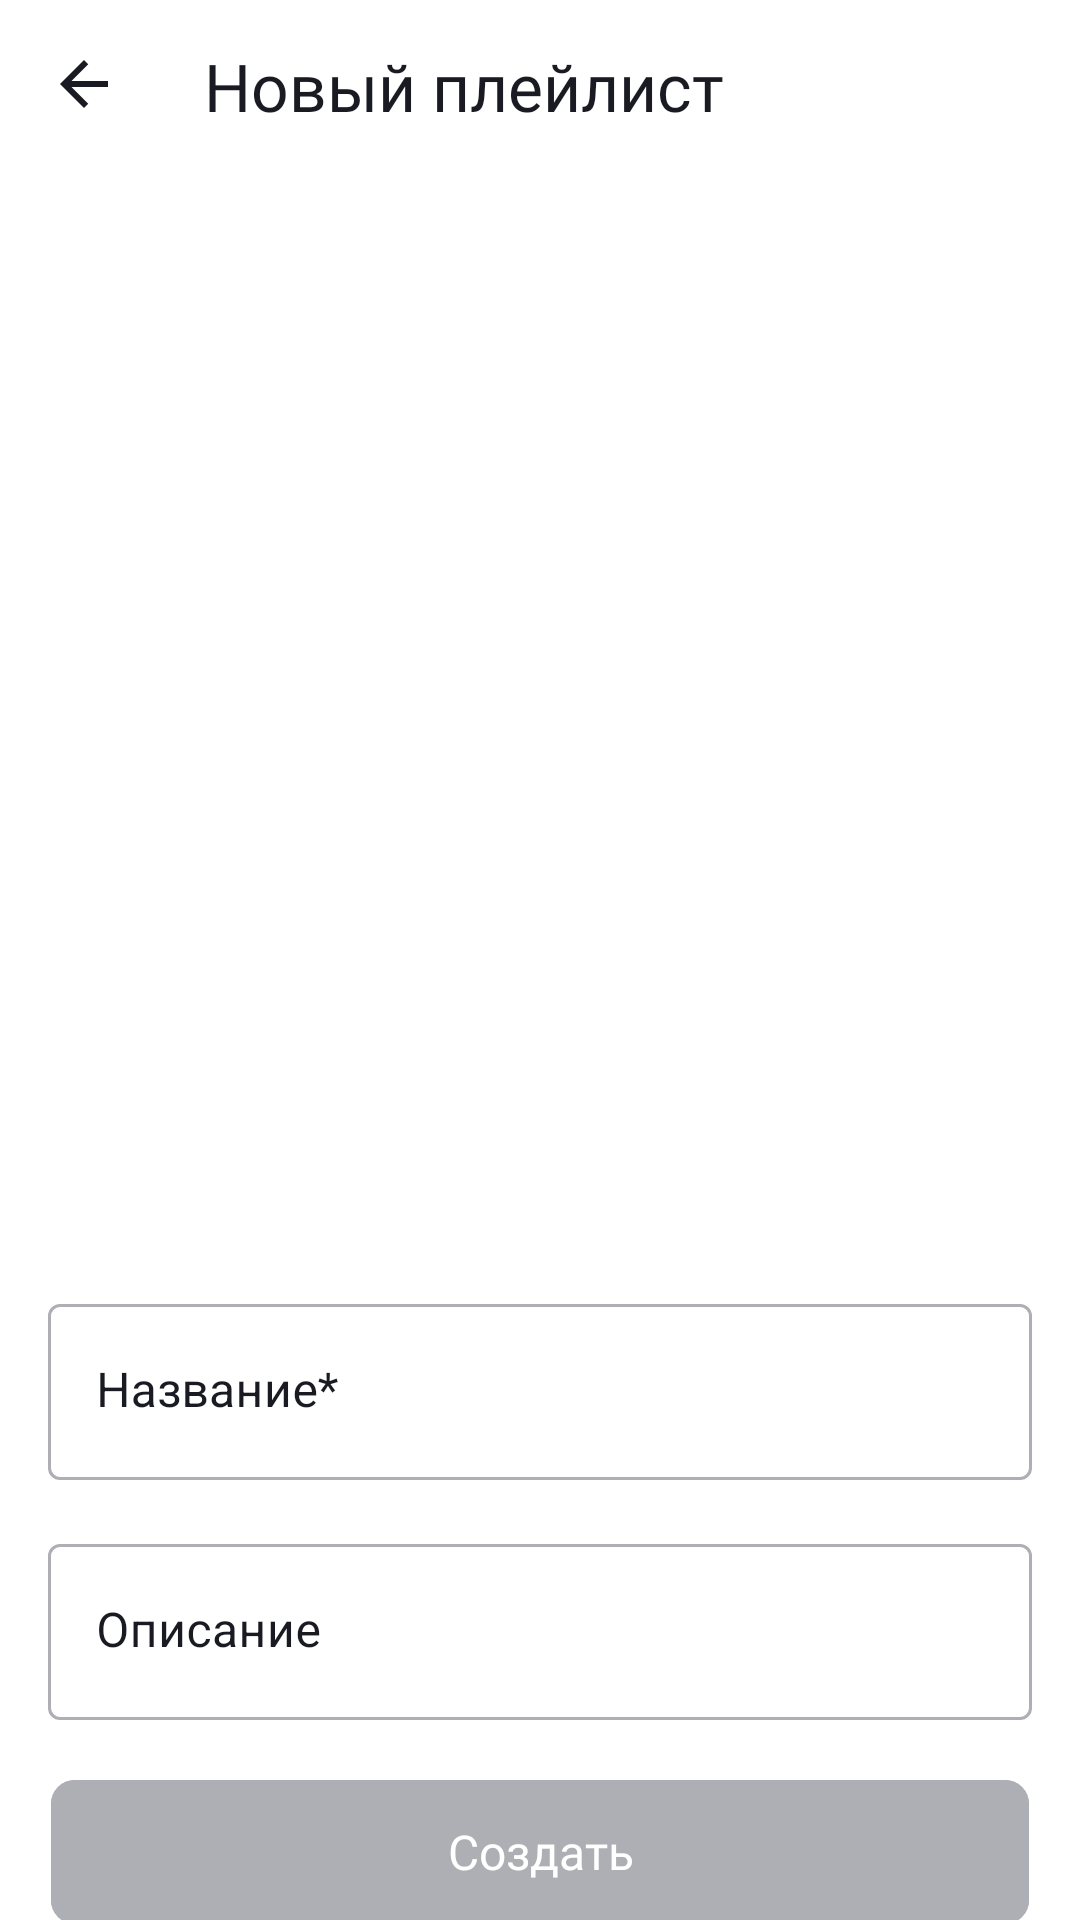

Write the Android layout XML for this screen, with the resource values it uses.
<!-- AndroidManifest.xml: application theme Theme.PlaylistMaker -->
<!-- res/layout/fragment_playlist_creator.xml -->
<?xml version="1.0" encoding="utf-8"?>
<LinearLayout xmlns:android="http://schemas.android.com/apk/res/android"
    xmlns:app="http://schemas.android.com/apk/res-auto"
    xmlns:tools="http://schemas.android.com/tools"
    android:layout_width="match_parent"
    android:layout_height="match_parent"
    android:orientation="vertical"
    tools:context=".ui.library.playlists.playlist_creator.PlaylistCreatorFragment">

    <LinearLayout
        android:layout_width="match_parent"
        android:layout_height="wrap_content"
        android:orientation="horizontal">

        <ImageButton
            android:id="@+id/button_playlist_creator_back"
            style="@style/ImageBackButtonStyle"
            android:contentDescription="@string/search"
            app:layout_constraintStart_toStartOf="parent"
            app:layout_constraintTop_toTopOf="parent" />

        <TextView
            android:id="@+id/tv_screen_name"
            style="@style/TextHeaderStyle"
            android:paddingStart="12dp"
            android:paddingEnd="0dp"
            android:text="@string/new_playlist" />
    </LinearLayout>

    <ImageView
        android:id="@+id/iv_add_image"
        android:layout_width="match_parent"
        android:layout_height="@dimen/add_playlist_image_size"
        android:layout_gravity="center_horizontal"
        android:layout_marginTop="26dp"
        android:layout_marginHorizontal="24dp"
        android:scaleType="fitXY"
        android:src="@drawable/ic_add_playlist_image"
        android:contentDescription="@string/playlist_image_desc" />

    <com.google.android.material.textfield.TextInputLayout
        style="@style/PlaylistCreatorTextInputLayoutStyle"
        android:layout_width="match_parent"
        android:layout_height="wrap_content"
        android:layout_marginHorizontal="@dimen/playlist_creator_edit_text_horizontal_margin"
        android:layout_marginTop="32dp"
        android:hint="@string/playlist_name">

        <com.google.android.material.textfield.TextInputEditText
            android:id="@+id/et_name"
            style="@style/PlaylistCreatorEditText"
            android:layout_width="match_parent"
            android:layout_height="match_parent" />
    </com.google.android.material.textfield.TextInputLayout>

    <com.google.android.material.textfield.TextInputLayout
        style="@style/PlaylistCreatorTextInputLayoutStyle"
        android:layout_width="match_parent"
        android:layout_height="wrap_content"
        android:layout_marginHorizontal="@dimen/playlist_creator_edit_text_horizontal_margin"
        android:layout_marginTop="16dp"

        android:hint="@string/description">

        <com.google.android.material.textfield.TextInputEditText
            android:id="@+id/et_description"
            style="@style/PlaylistCreatorEditText"
            android:layout_width="match_parent"
            android:layout_height="match_parent" />
    </com.google.android.material.textfield.TextInputLayout>

    <Space
        android:layout_width="wrap_content"
        android:layout_height="0dp"
        android:layout_weight="1" />

    <com.google.android.material.button.MaterialButton
        android:id="@+id/button_create"
        style="@style/Widget.MaterialComponents.Button.UnelevatedButton"
        android:layout_width="match_parent"
        android:layout_height="wrap_content"
        android:layout_marginHorizontal="17dp"
        android:layout_marginBottom="32dp"
        android:layout_marginTop="20dp"
        android:backgroundTint="@color/button_create_disabled"
        android:enabled="false"
        android:fontFamily="@font/ys_display_medium"
        android:insetTop="0dp"
        android:insetBottom="0dp"
        android:letterSpacing="0"
        android:text="@string/create"
        android:textAllCaps="false"
        android:textColor="@color/white"
        android:textSize="16sp"
        app:cornerRadius="8dp" />

</LinearLayout>
<!-- resources referenced by this layout -->
<resources>
  <color name="button_create_disabled">#AEAFB4</color>
  <color name="white">#FFFFFFFF</color>
  <dimen name="add_playlist_image_size">312dp</dimen>
  <dimen name="playlist_creator_edit_text_horizontal_margin">16dp</dimen>
  <string name="create">Создать</string>
  <string name="description">Описание</string>
  <string name="new_playlist">Новый плейлист</string>
  <string name="playlist_image_desc">playlist image</string>
  <string name="playlist_name">Название*</string>
  <string name="search">Поиск</string>
  <style name="ImageBackButtonStyle">
          <item name="android:layout_width">wrap_content</item>
          <item name="android:layout_height">wrap_content</item>
          <item name="android:src">@drawable/ic_back_arrow</item>
          <item name="android:background">?android:attr/selectableItemBackgroundBorderless</item>
          <item name="tint">?attr/colorOnSecondary</item>
          <item name="android:contentDescription">@string/back_button</item>
          <item name="android:padding">16dp</item>
      </style>
  <style name="PlaylistCreatorEditText">
          <item name="android:imeOptions">actionDone</item>
          <item name="android:singleLine">true</item>
          <item name="android:paddingTop">18dp</item>
          <item name="android:paddingBottom">19dp</item>
          <item name="android:paddingStart">@dimen/playlist_creator_edit_text_horizontal_padding
          </item>
          <item name="android:paddingEnd">@dimen/playlist_creator_edit_text_horizontal_padding</item>
          <item name="android:maxLines">1</item>
      </style>
  <style name="TextHeaderStyle">
          <item name="android:layout_width">wrap_content</item>
          <item name="android:layout_height">wrap_content</item>
          <item name="android:textColor">?attr/colorOnSecondary</item>
          <item name="android:textSize">@dimen/settings_header_text_size</item>
          <item name="android:fontFamily">@font/ys_display_medium</item>
          <item name="android:paddingStart">16dp</item>
          <item name="android:paddingTop">14dp</item>
          <item name="android:paddingBottom">16dp</item>
          <item name="android:paddingEnd">0dp</item>
      </style>
  <color name="add_image_stroke">#AEAFB4</color>
  <dimen name="add_playlist_image_dash_width">30dp</dimen>
  <dimen name="add_playlist_image_dash_gap">30dp</dimen>
  <dimen name="inner_image_size">100dp</dimen>
  <!-- drawable ic_back_arrow (drawable) -->
  <vector xmlns:android="http://schemas.android.com/apk/res/android"
      android:width="24dp"
      android:height="24dp"
      android:viewportWidth="24"
      android:viewportHeight="24">
    <group>
      <clip-path
          android:pathData="M0,0h24v24h-24z"/>
      <path
          android:pathData="M20,11H7.83L13.42,5.41L12,4L4,12L12,20L13.41,18.59L7.83,13H20V11Z"
          android:fillColor="@color/settings_back_arrow"/>
    </group>
  </vector>
  <string name="back_button">back button</string>
  <dimen name="playlist_creator_edit_text_horizontal_padding">16dp</dimen>
  <color name="edit_text_border_color_selected">#3772E7</color>
  <dimen name="edit_text_stroke_width">1dp</dimen>
  <dimen name="edit_text_border_radius">4dp</dimen>
  <dimen name="settings_header_text_size">22sp</dimen>
  <color name="main_background">#3772E7</color>
  <color name="black">#1A1B22</color>
  <color name="teal_700">#FF018786</color>
  <color name="settings_back_arrow">#1A1B22</color>
</resources>
